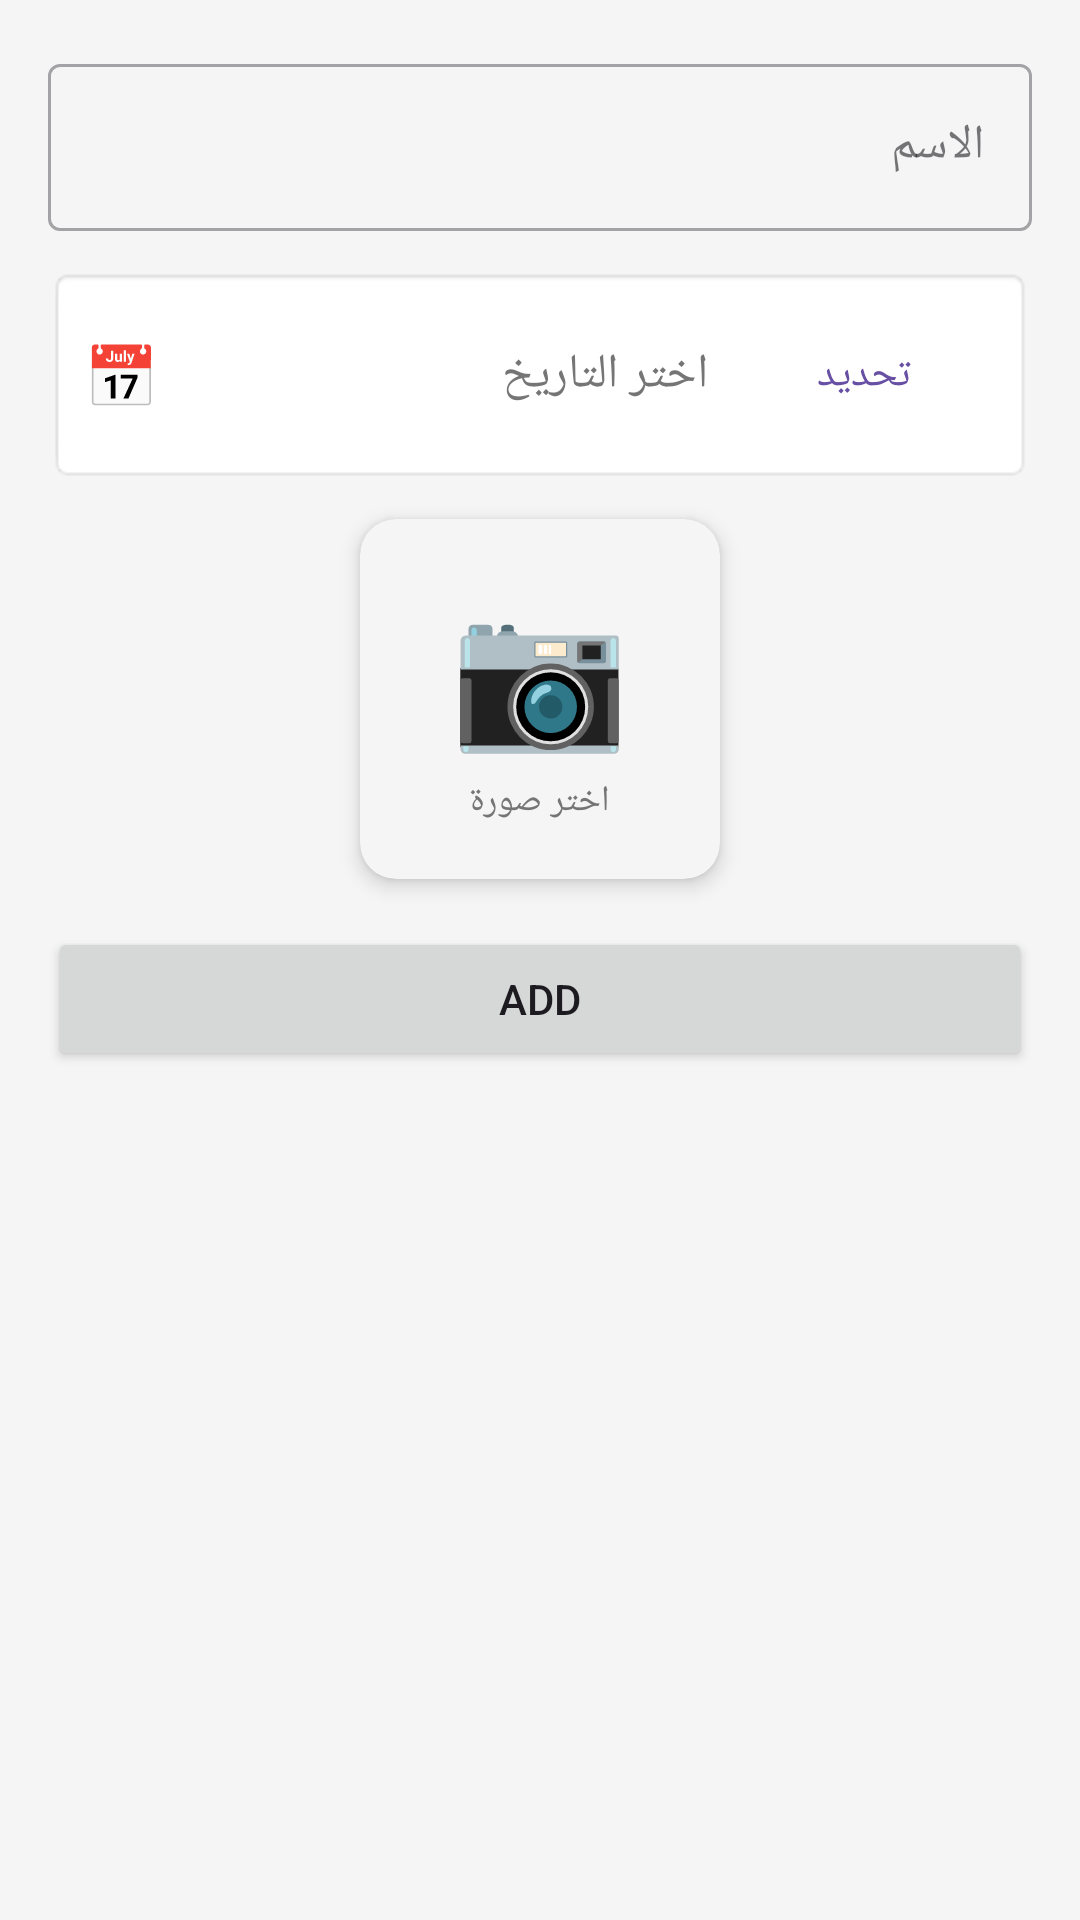

This screen was rendered from an Android layout file. Write that file and the resources it references.
<!-- AndroidManifest.xml: application theme Theme.wael -->
<!-- res/layout/activity_main.xml -->
<?xml version="1.0" encoding="utf-8"?>
<ScrollView xmlns:android="http://schemas.android.com/apk/res/android"
    xmlns:app="http://schemas.android.com/apk/res-auto"
    android:id="@+id/main"
    android:layout_width="match_parent"
    android:layout_height="match_parent"
    android:fillViewport="true">

    <LinearLayout
        android:layout_width="match_parent"
        android:layout_height="wrap_content"
        android:orientation="vertical"
        android:padding="16dp"
        android:background="@color/background">

        
        <com.google.android.material.textfield.TextInputLayout
            android:layout_width="match_parent"
            android:layout_height="wrap_content"
            android:hint="الاسم"
            android:layout_marginBottom="12dp"
            style="@style/Widget.MaterialComponents.TextInputLayout.OutlinedBox">

            <com.google.android.material.textfield.TextInputEditText
                android:id="@+id/etName"
                android:layout_width="match_parent"
                android:layout_height="wrap_content"
                android:inputType="textPersonName"
                android:textSize="16sp" />

        </com.google.android.material.textfield.TextInputLayout>

        
        <LinearLayout
            android:layout_width="match_parent"
            android:layout_height="wrap_content"
            android:orientation="horizontal"
            android:gravity="center_vertical"
            android:layout_marginBottom="12dp"
            android:background="@android:drawable/editbox_background"
            android:padding="12dp">

            <TextView
                android:layout_width="wrap_content"
                android:layout_height="wrap_content"
                android:text="📅 "
                android:textSize="20sp" />

            <TextView
                android:id="@+id/tvSelectedDate"
                android:layout_width="0dp"
                android:layout_height="wrap_content"
                android:layout_weight="1"
                android:text="اختر التاريخ"
                android:textSize="16sp"
                android:textColor="#757575"
                android:padding="8dp" />

            <Button
                android:id="@+id/btnPickDate"
                android:layout_width="wrap_content"
                android:layout_height="wrap_content"
                android:text="تحديد"
                android:textSize="14sp"
                style="@style/Widget.MaterialComponents.Button.TextButton" />

        </LinearLayout>

        
        <androidx.cardview.widget.CardView
            android:layout_width="120dp"
            android:layout_height="120dp"
            android:layout_gravity="center"
            android:layout_marginBottom="16dp"
            app:cardCornerRadius="12dp"
            app:cardElevation="4dp"
            app:cardBackgroundColor="#F5F5F5">

            <LinearLayout
                android:id="@+id/layoutPickImage"
                android:layout_width="match_parent"
                android:layout_height="match_parent"
                android:orientation="vertical"
                android:gravity="center"
                android:clickable="true"
                android:focusable="true"
                android:background="?attr/selectableItemBackground">

                <ImageView
                    android:id="@+id/ivPreview"
                    android:layout_width="match_parent"
                    android:layout_height="match_parent"
                    android:scaleType="centerCrop"
                    android:visibility="gone" />

                <TextView
                    android:id="@+id/tvImageIcon"
                    android:layout_width="wrap_content"
                    android:layout_height="wrap_content"
                    android:text="📷"
                    android:textSize="48sp"
                    android:layout_gravity="center" />

                <TextView
                    android:layout_width="wrap_content"
                    android:layout_height="wrap_content"
                    android:text="اختر صورة"
                    android:textSize="12sp"
                    android:textColor="#757575"
                    android:layout_marginTop="4dp" />

            </LinearLayout>

        </androidx.cardview.widget.CardView>

      <Button
          android:layout_width="match_parent"
          android:layout_height="wrap_content"
          android:text="add"
          android:id="@+id/btadd"/>



        <androidx.recyclerview.widget.RecyclerView
            android:id="@+id/rc"
            android:layout_width="match_parent"
            android:layout_height="wrap_content"/>

    </LinearLayout>

</ScrollView>
<!-- resources referenced by this layout -->
<resources>
  <color name="background">#FFF5F5F5</color>
  <style name="Theme.wael" parent="Base.Theme.wael" />
  <style name="Base.Theme.wael" parent="Theme.Material3.DayNight.NoActionBar">
          
          
      </style>
</resources>
